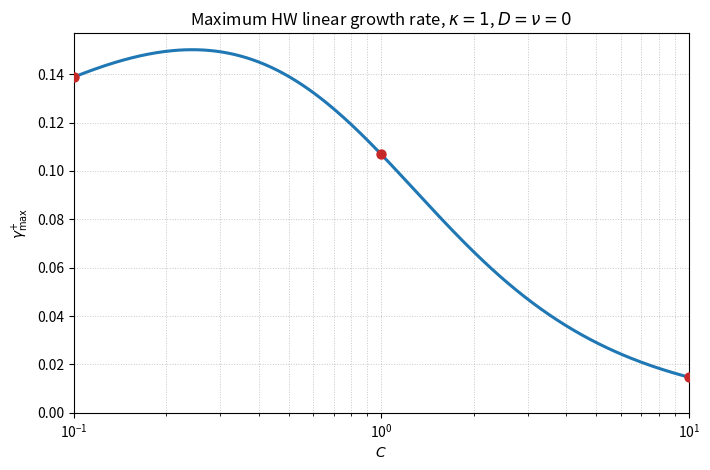

Recreate this plot in Python.
from pathlib import Path

import matplotlib.pyplot as plt
import numpy as np


KAPPA = 1.0


def stationary_s(y):
    """Positive root of the analytic stationarity condition."""
    return (3.0 - y + np.sqrt(y**2 + 2.0 * y + 17.0)) / (2.0 * (1.0 + y))


def c_at_stationary_y(y, kappa=KAPPA):
    s = stationary_s(y)
    return 2.0 * kappa * y**1.5 / ((1.0 + y) ** 2 * s * np.sqrt(s**2 - 1.0))


def analytic_gamma_max(c, kappa=KAPPA):
    # The maximizing y=k_y^2 lies in 0<y<2.  C(y) is monotone on this interval.
    low = 1.0e-14
    high = 2.0 - 1.0e-14
    for _ in range(90):
        middle = 0.5 * (low + high)
        if c_at_stationary_y(middle, kappa) < c:
            low = middle
        else:
            high = middle

    y = 0.5 * (low + high)
    s = stationary_s(y)
    a = c * (1.0 + y) / (2.0 * y)
    return a * (s - 1.0), np.sqrt(y)


def main():
    output = Path("report_khang/figures/results/hw_gamma_max_vs_C.png")
    output.parent.mkdir(parents=True, exist_ok=True)

    c_values = np.logspace(-1.0, 1.0, 300)
    solutions = np.array([analytic_gamma_max(c) for c in c_values])
    gamma_values = solutions[:, 0]

    reference_c = np.array([0.1, 1.0, 10.0])
    reference_gamma = np.array([analytic_gamma_max(c)[0] for c in reference_c])

    peak_index = int(np.argmax(gamma_values))

    fig, ax = plt.subplots(figsize=(7.2, 4.8))
    ax.plot(c_values, gamma_values, color="#1f77b4", linewidth=2.2)
    ax.scatter(reference_c, reference_gamma, color="#c62828", s=42, zorder=3)
    ax.set_xscale("log")
    ax.set_xlim(0.1, 10.0)
    ax.set_ylim(bottom=0.0)
    ax.set_xlabel(r"$C$")
    ax.set_ylabel(r"$\gamma_{\max}^{+}$")
    ax.set_title(r"Maximum HW linear growth rate, $\kappa=1$, $D=\nu=0$")
    ax.grid(True, which="both", linestyle=":", linewidth=0.7, alpha=0.7)
    fig.tight_layout()
    fig.savefig(output, dpi=300, bbox_inches="tight")
    plt.close(fig)

    print(
        f"interval peak: C={c_values[peak_index]:.8f}, "
        f"gamma_max={gamma_values[peak_index]:.8f}"
    )
    for c in reference_c:
        gamma, ky = analytic_gamma_max(c)
        print(f"C={c:g}: gamma_max={gamma:.8f}, ky_max={ky:.8f}")
    print(output.resolve())


if __name__ == "__main__":
    main()
